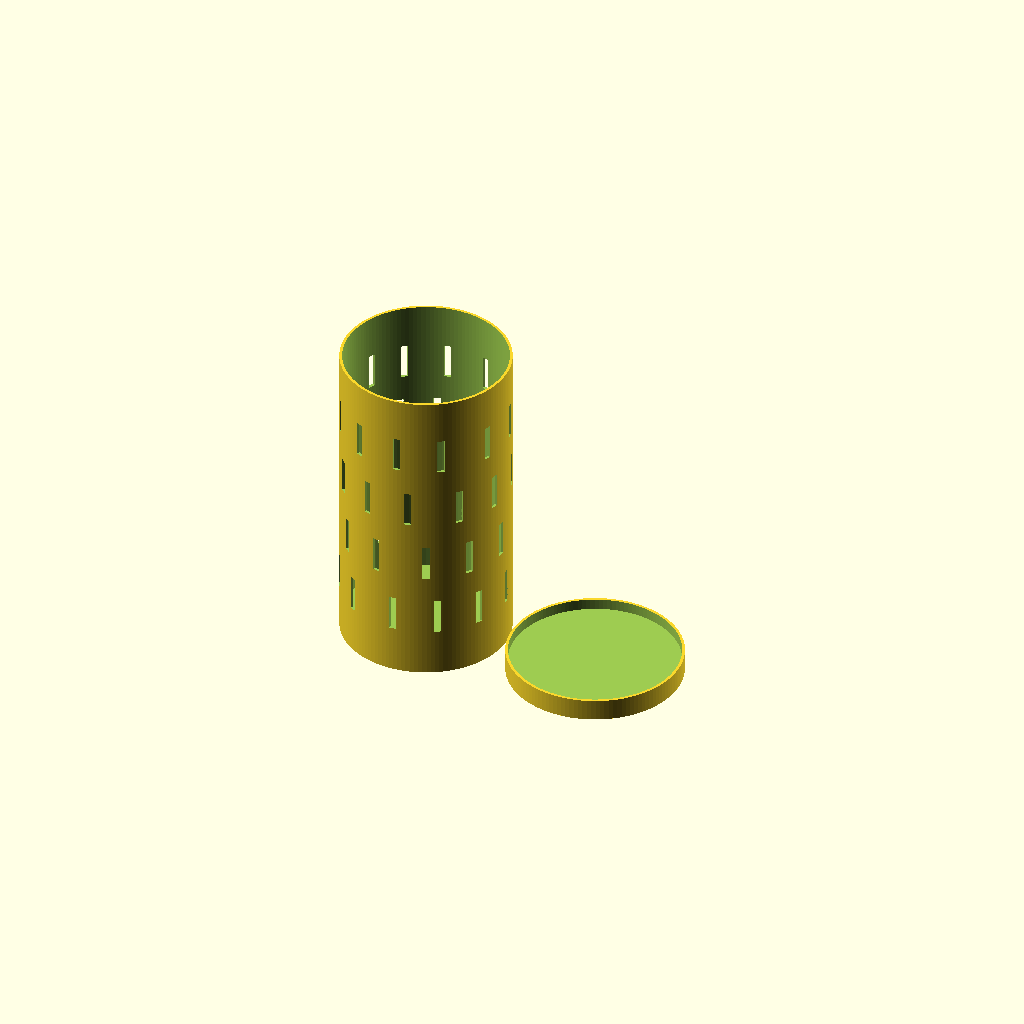
Cell 1 — every parameter at its default value.
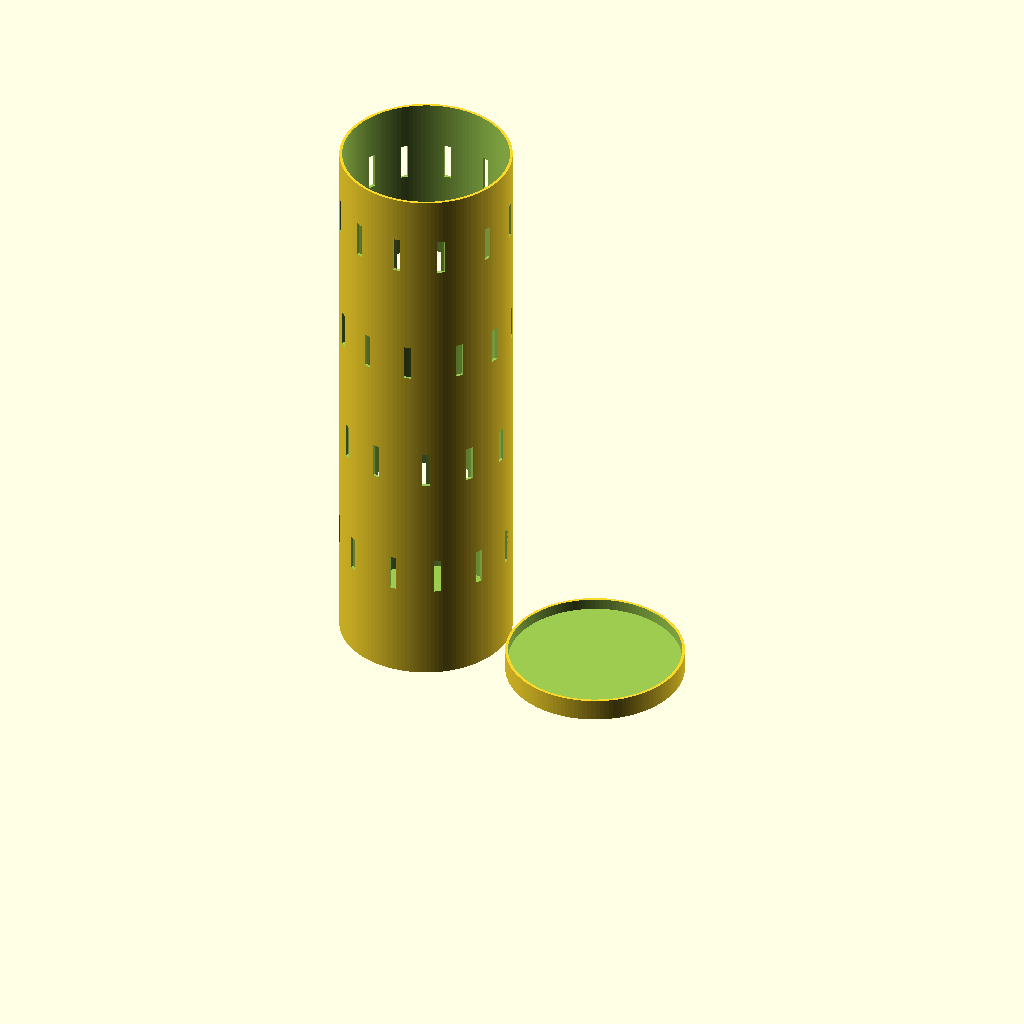
Cell 2: lamp_h = 132 (everything else at default).
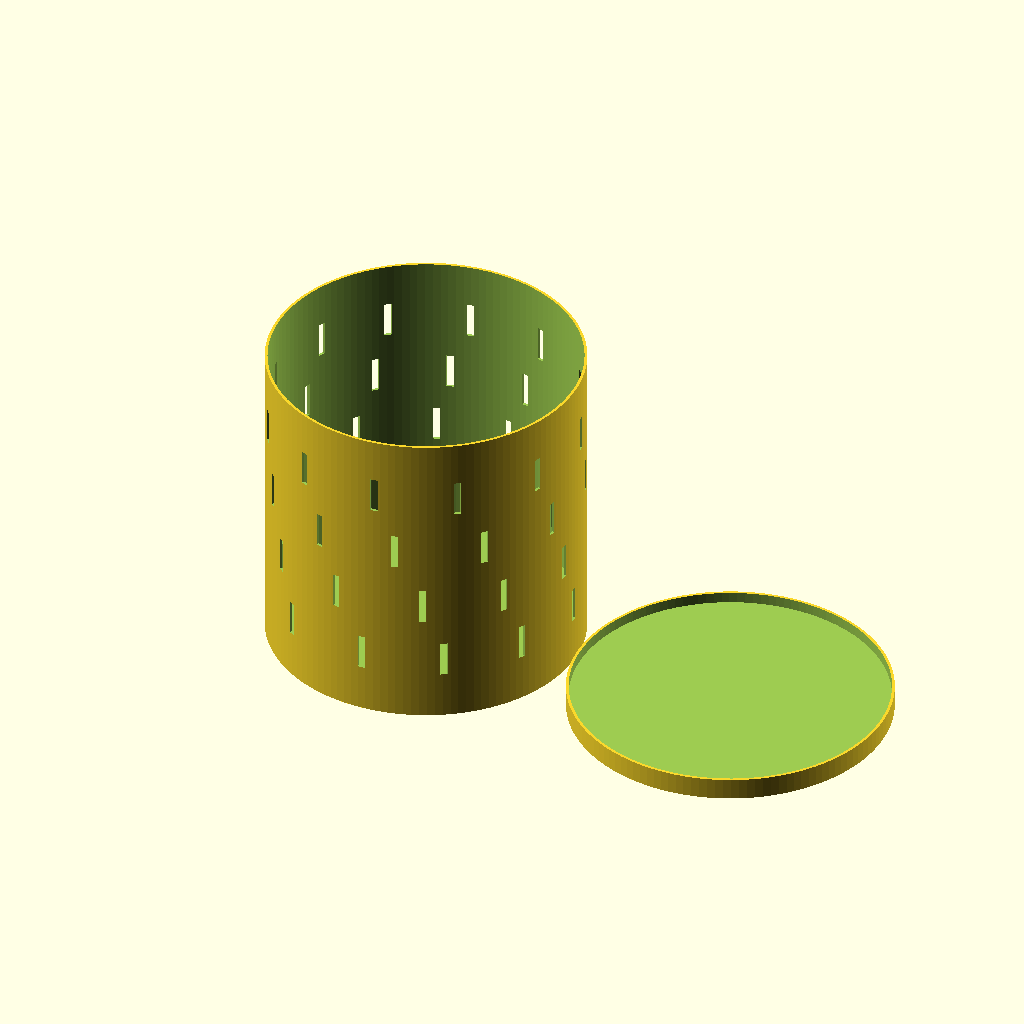
Cell 3: lamp_d = 80 (everything else at default).
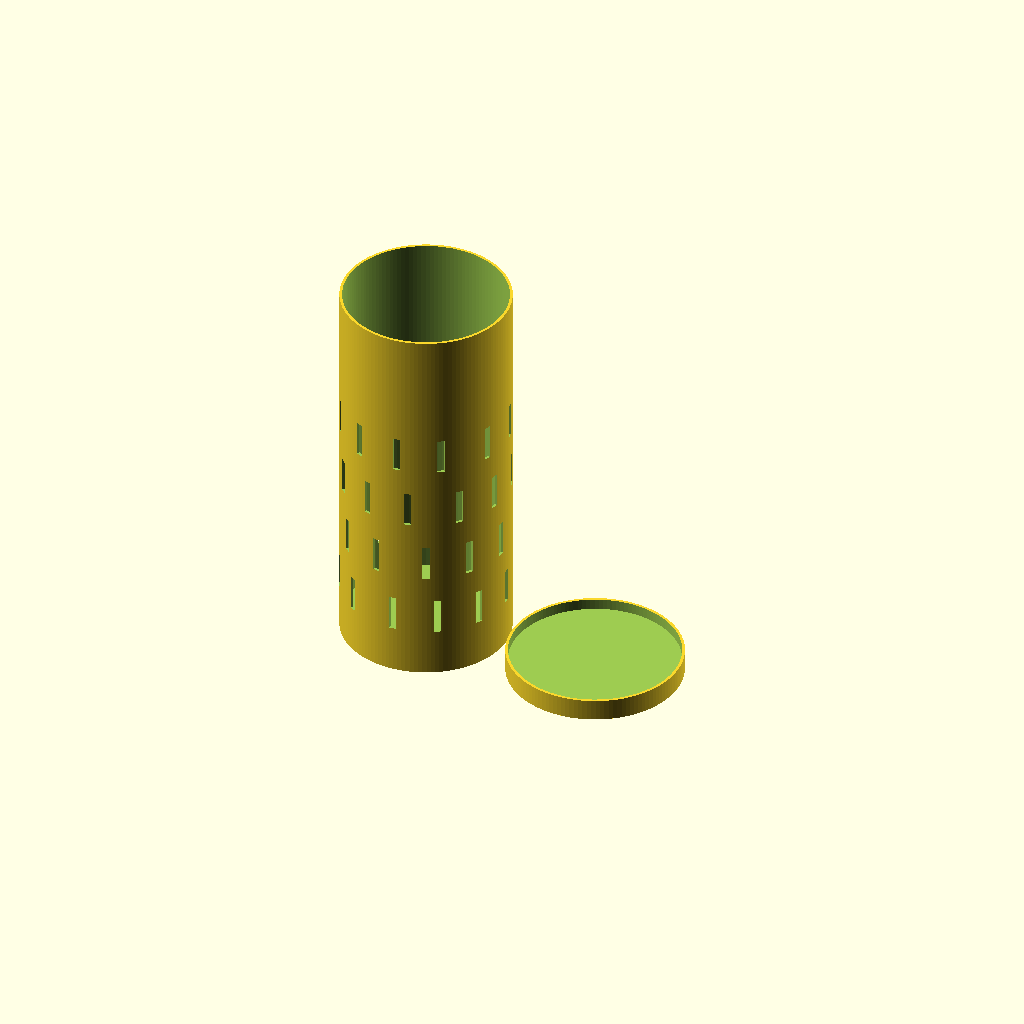
Cell 4: lamp_h_sp = 40 (everything else at default).
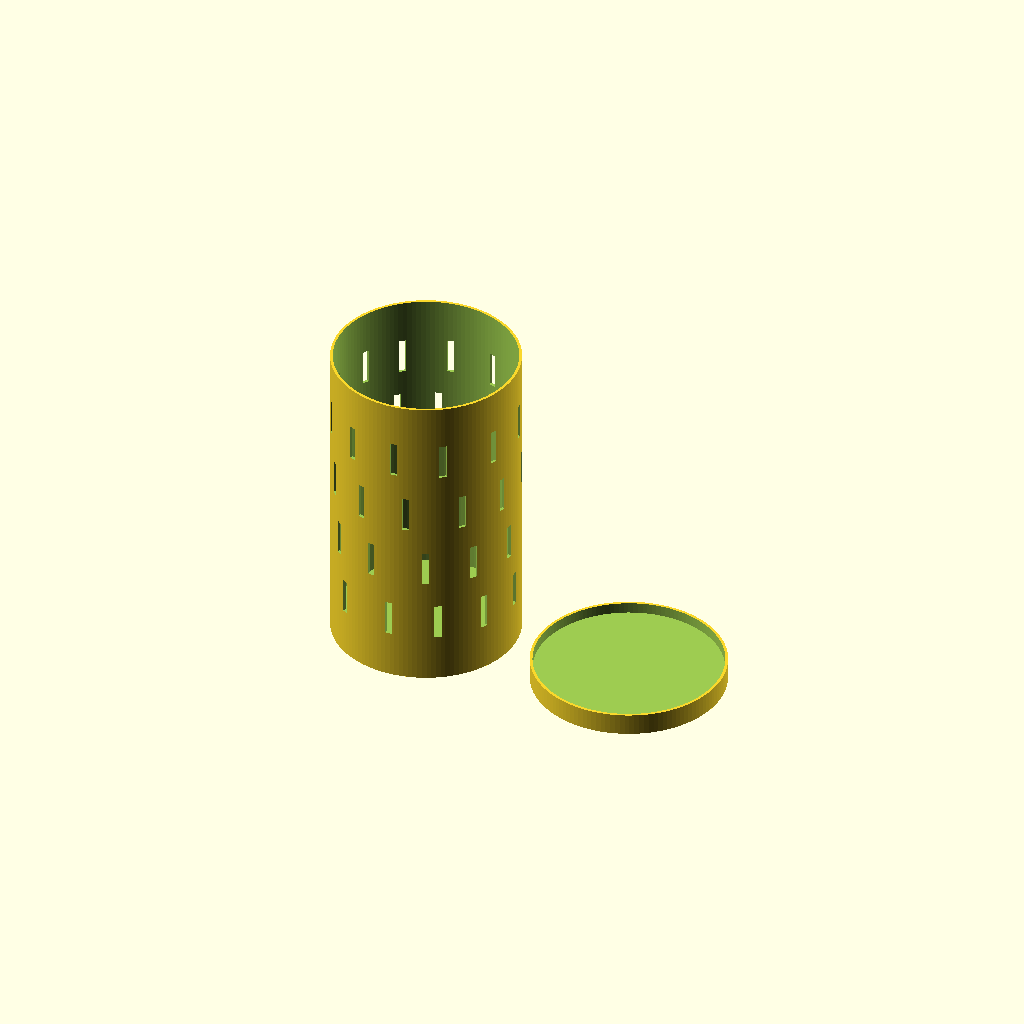
Cell 5: lamp_d_sp = 10 (everything else at default).
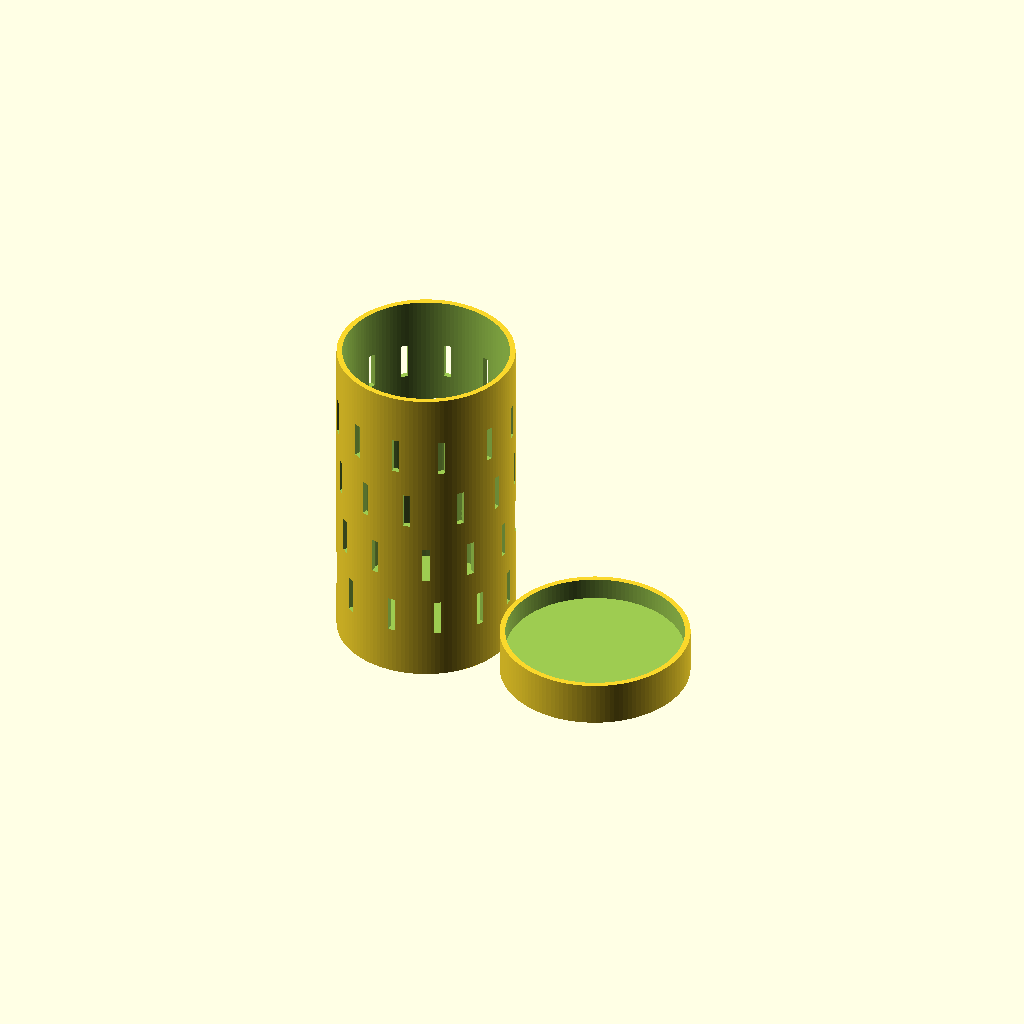
Cell 6: wall = 3 (everything else at default).
All cells are drawn from one camera (rotation 55°, 0°, 25°, orthographic, colour scheme Cornfield), so only the parameter changes between them.
OpenSCAD source file Jul på Rødtvet/LED-lys-dings3.scad:
// Lamp dimentions
lamp_h = 66;
lamp_d = 40;

// Luft
lamp_h_sp = 20;
lamp_d_sp = 5;

// Vegger
wall = 1.5;
bottom = wall * 2;

// Høl
holes1 = 5;

slits_x = 2;
slits_z = 10;

// bolske
print_box = 1;
print_lid = 1;

// finetuning lid size to make it fit correctly
lid_adjustment = 0.2;

module perforering() {
    translate([0,lamp_d,lamp_h/5]) {
        rotate([90,0,0]) {
            cube([slits_x,slits_z,lamp_d*2]);
        }
    }
    rotate([0,0,30]) {
        translate([0,lamp_d,lamp_h/5]) {
            rotate([90,0,0]) {
                cube([slits_x,slits_z,lamp_d*2]);
            }
        }
    }
    rotate([0,0,60]) {
        translate([0,lamp_d,lamp_h/5]) {
            rotate([90,0,0]) {
                cube([slits_x,slits_z,lamp_d*2]);
            }
        }
    }
    rotate([0,0,90]) {
        translate([0,lamp_d,lamp_h/5]) {
            rotate([90,0,0]) {
                cube([slits_x,slits_z,lamp_d*2]);
            }
        }
    }
    rotate([0,0,120]) {
        translate([0,lamp_d,lamp_h/5]) {
            rotate([90,0,0]) {
                cube([slits_x,slits_z,lamp_d*2]);
            }
        }
    }
    rotate([0,0,150]) {
        translate([0,lamp_d,lamp_h/5]) {
            rotate([90,0,0]) {
                cube([slits_x,slits_z,lamp_d*2]);
            }
        }
    }
}

// Kode
if (print_box) {
    difference() {
        cylinder(d=lamp_d+lamp_d_sp+wall, h=lamp_h+lamp_h_sp+wall, $fn=128);
        translate([0,0,bottom]) {
            cylinder(d=lamp_d+lamp_d_sp, h=lamp_h+lamp_h_sp, $fn=128);
        }
        perforering();
        rotate([0,0,22.5])
            translate([0,0,lamp_h/3.8])
                perforering();
        rotate([0,0,45])
            translate([0,0,lamp_h/3.8*2])
                perforering();
        rotate([0,0,67.5])
            translate([0,0,lamp_h/3.8*3])
                perforering();
    }
}

if (print_lid) {
    translate([lamp_d+lamp_d_sp*2,0,0]) {
        difference() {
            cylinder(d=lamp_d+lamp_d_sp+wall*2+lid_adjustment, h=wall*4, $fn=128);
            translate([0,0,bottom]) {
                cylinder(d=lamp_d+lamp_d_sp+wall+lid_adjustment, h=lamp_h+lamp_h_sp, $fn=128);
            }    
        }
    }
}
Parameter table extracted from the source (name, type, default, range or options):
lamp_h: number, default 66
lamp_d: number, default 40
lamp_h_sp: number, default 20
lamp_d_sp: number, default 5
wall: number, default 1.5
holes1: number, default 5
slits_x: number, default 2
slits_z: number, default 10
print_box: number, default 1
print_lid: number, default 1
lid_adjustment: number, default 0.2
